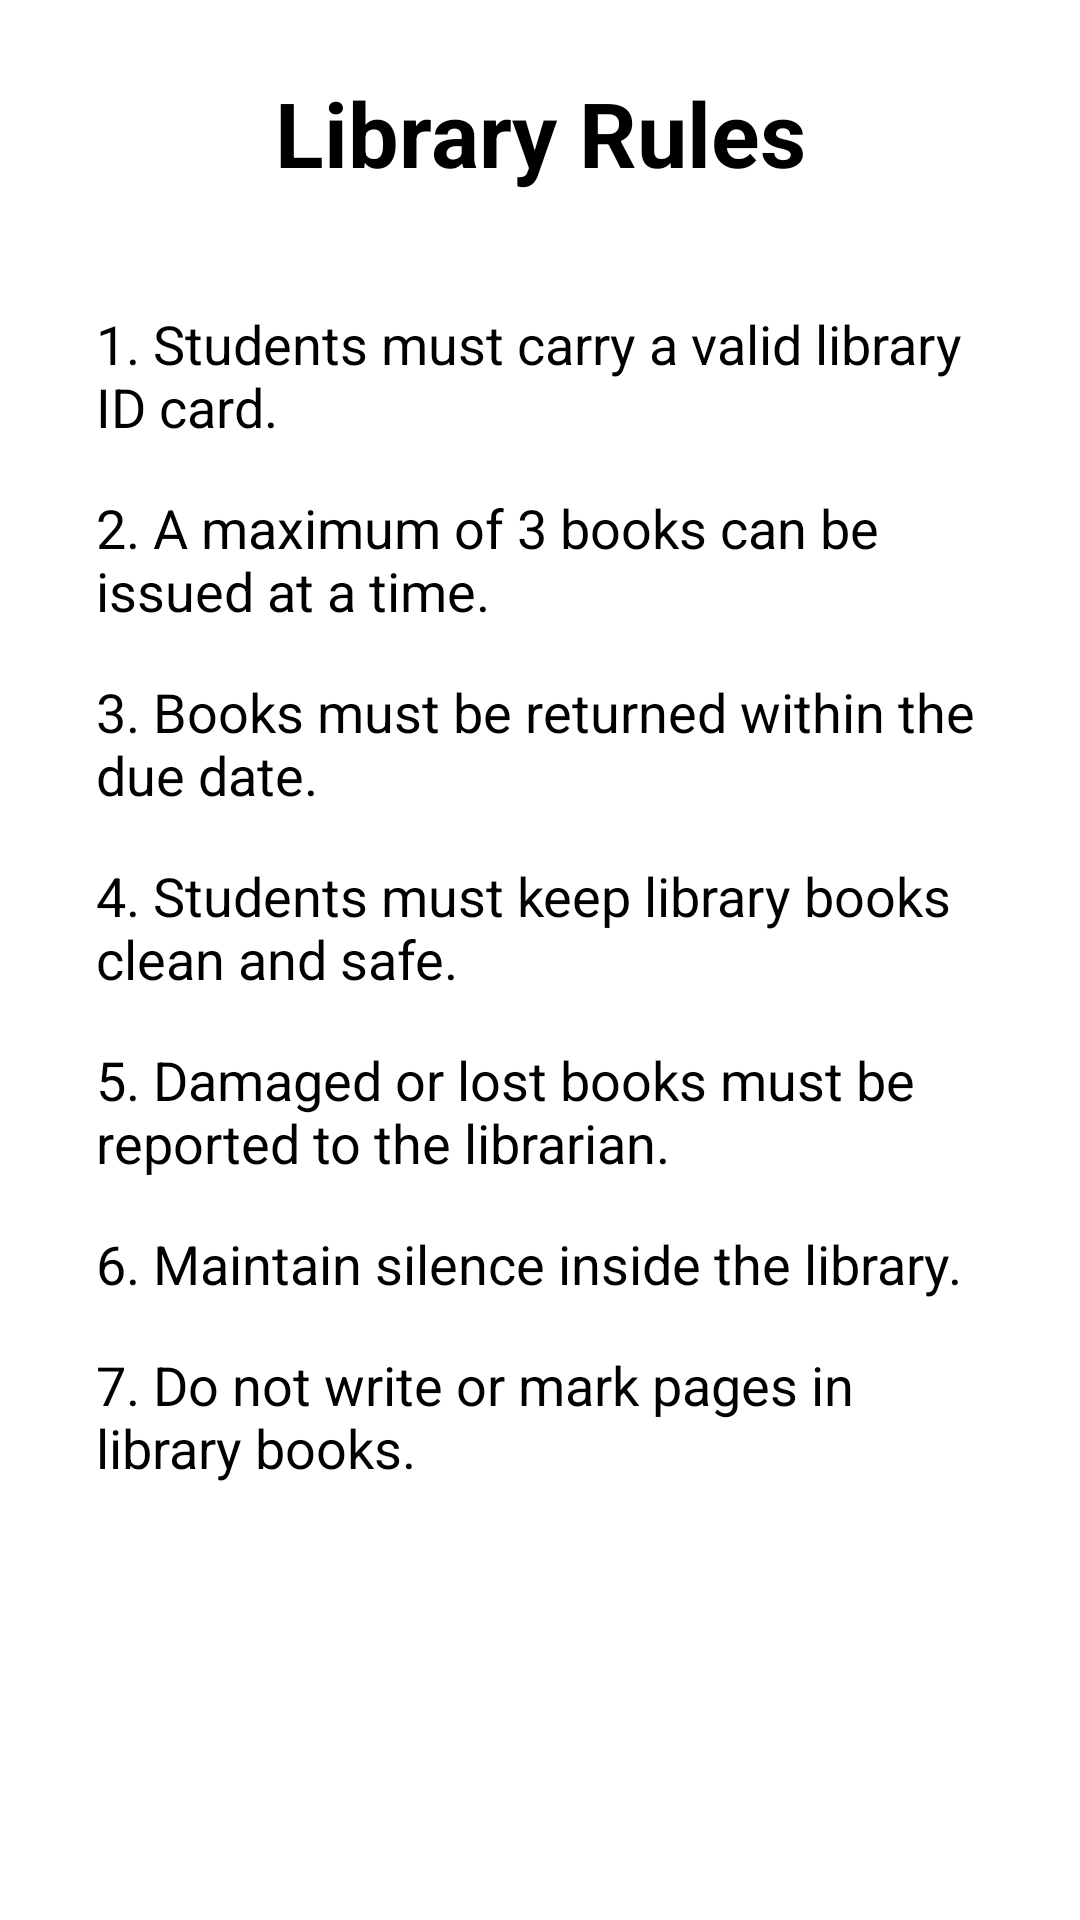

Write the Android layout XML for this screen, with the resource values it uses.
<!-- AndroidManifest.xml: application theme Theme.Exp9 -->
<!-- res/layout/activity_rules.xml -->
<?xml version="1.0" encoding="utf-8"?>
<ScrollView
    xmlns:android="http://schemas.android.com/apk/res/android"
    android:layout_width="match_parent"
    android:layout_height="match_parent">

    <LinearLayout
        android:layout_width="match_parent"
        android:layout_height="wrap_content"
        android:orientation="vertical"
        android:padding="24dp">

        <TextView
            android:layout_width="match_parent"
            android:layout_height="wrap_content"
            android:text="Library Rules"
            android:textSize="30sp"
            android:textStyle="bold"
            android:gravity="center"
            android:layout_marginBottom="30dp"/>

        <TextView
            android:layout_width="match_parent"
            android:layout_height="wrap_content"
            android:text="1. Students must carry a valid library ID card."
            android:textSize="18sp"
            android:padding="8dp"/>

        <TextView
            android:layout_width="match_parent"
            android:layout_height="wrap_content"
            android:text="2. A maximum of 3 books can be issued at a time."
            android:textSize="18sp"
            android:padding="8dp"/>

        <TextView
            android:layout_width="match_parent"
            android:layout_height="wrap_content"
            android:text="3. Books must be returned within the due date."
            android:textSize="18sp"
            android:padding="8dp"/>

        <TextView
            android:layout_width="match_parent"
            android:layout_height="wrap_content"
            android:text="4. Students must keep library books clean and safe."
            android:textSize="18sp"
            android:padding="8dp"/>

        <TextView
            android:layout_width="match_parent"
            android:layout_height="wrap_content"
            android:text="5. Damaged or lost books must be reported to the librarian."
            android:textSize="18sp"
            android:padding="8dp"/>

        <TextView
            android:layout_width="match_parent"
            android:layout_height="wrap_content"
            android:text="6. Maintain silence inside the library."
            android:textSize="18sp"
            android:padding="8dp"/>

        <TextView
            android:layout_width="match_parent"
            android:layout_height="wrap_content"
            android:text="7. Do not write or mark pages in library books."
            android:textSize="18sp"
            android:padding="8dp"/>

    </LinearLayout>

</ScrollView>
<!-- resources referenced by this layout -->
<resources>

</resources>
